Run: headless pygame with SDL's dummy video driver; simulated clock (each Clock.tick advances the game by its frame time, no real sleeping); random seed 0; keys injected as events and as key.get_pressed() state; no mouse input.
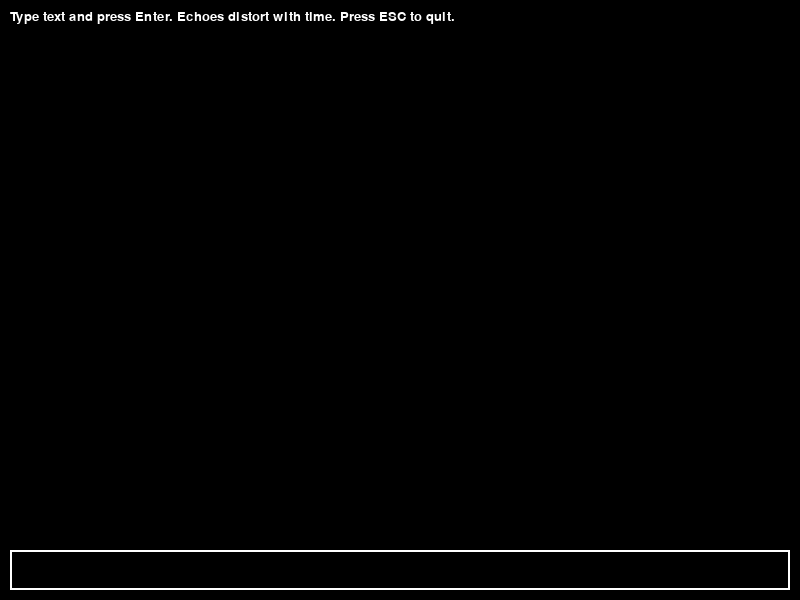
Frame 1 of 4 · flips 1–60 · no input
Frame 2 of 4 · flips 61–180 · tapped SPACE, RETURN · held RIGHT (→), D · screen unchanged from frame 1, image omitted
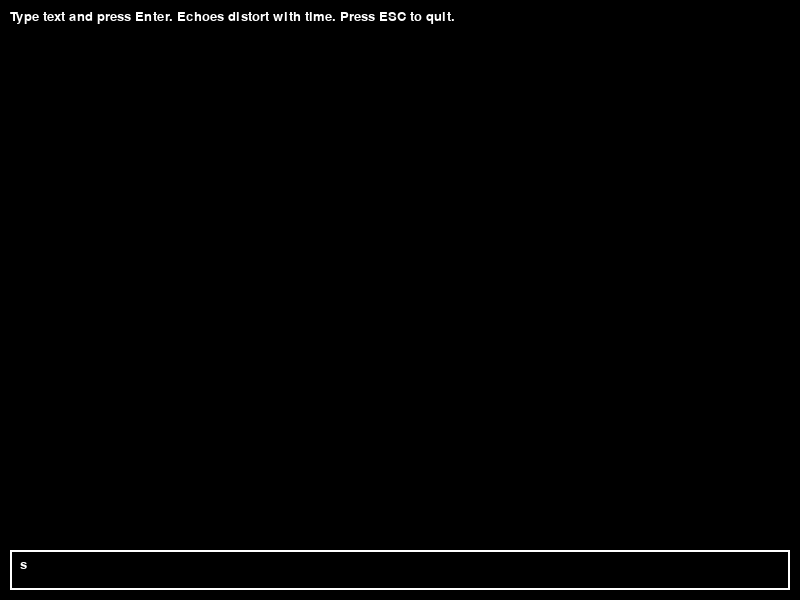
Frame 3 of 4 · flips 181–300 · held DOWN (↓), S
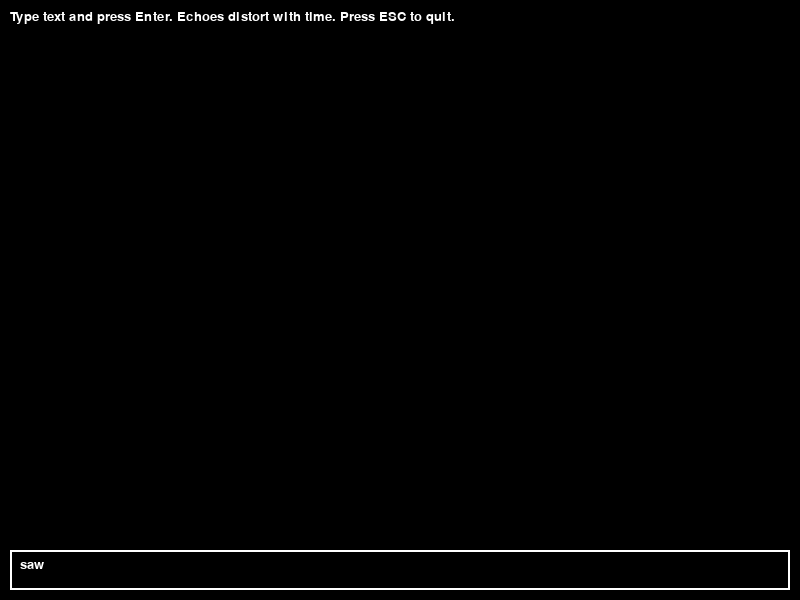
Frame 4 of 4 · flips 301–420 · held LEFT (←), A, UP (↑), W

The pygame program that drew these frames:

import random
import pygame
import sys

# Optional pygame visualization toggle
USE_VISUALS = True

pygame.init()
WIDTH, HEIGHT = 800, 600
screen = pygame.display.set_mode((WIDTH, HEIGHT))
pygame.display.set_caption("Temporal Echo Chamber")

BLACK = (0, 0, 0)
WHITE = (255, 255, 255)

FONT = pygame.font.SysFont("Consolas", 20)

# Distortion functions
def reverse_words(text):
    return " ".join(word[::-1] for word in text.split())

def glitch_text(text, intensity=0.3):
    GLITCH_CHARS = "!@#$%^&*()_+-=[]{};:,.<>?/~`"
    result = []
    for c in text:
        if random.random() < intensity and c.isalpha():
            result.append(random.choice(GLITCH_CHARS))
        else:
            result.append(c)
    return "".join(result)

class VisualEcho:
    def __init__(self, text, pos):
        self.text = text
        self.pos = pos
        self.alpha = 255
        self.surface = FONT.render(text, True, WHITE)
        self.surface.set_alpha(self.alpha)

    def update(self):
        self.alpha -= 3
        if self.alpha < 0:
            self.alpha = 0
        self.surface.set_alpha(self.alpha)

    def draw(self, surface):
        surface.blit(self.surface, self.pos)

def main():
    clock = pygame.time.Clock()
    input_text = ""
    output_layers = []
    visual_echoes = []

    info_text = "Type text and press Enter. Echoes distort with time. Press ESC to quit."

    while True:
        dt = clock.tick(60) / 1000.0
        if USE_VISUALS:
            screen.fill(BLACK)

        for event in pygame.event.get():
            if event.type == pygame.QUIT:
                pygame.quit()
                sys.exit()
            elif event.type == pygame.KEYDOWN:
                if event.key == pygame.K_ESCAPE:
                    pygame.quit()
                    sys.exit()
                elif event.key == pygame.K_RETURN:
                    if input_text.strip():
                        # Generate layered distortions
                        base = input_text.strip()
                        layers = [base]
                        # Progressive distortions
                        for i in range(1, 5):
                            distorted = glitch_text(reverse_words(layers[-1]), intensity=0.1 * i)
                            layers.append(distorted)
                        output_layers = layers
                        if USE_VISUALS:
                            visual_echoes.clear()
                            y_start = 150
                            for i, layer in enumerate(output_layers):
                                pos = (50, y_start + i * 40)
                                visual_echoes.append(VisualEcho(layer, pos))
                    input_text = ""
                elif event.key == pygame.K_BACKSPACE:
                    input_text = input_text[:-1]
                else:
                    if len(input_text) < 100:
                        input_text += event.unicode

        if USE_VISUALS:
            # Update and draw visual echoes
            for echo in visual_echoes[:]:
                echo.update()
                if echo.alpha == 0:
                    visual_echoes.remove(echo)
                else:
                    echo.draw(screen)

            # Draw input box
            input_box = pygame.Rect(10, HEIGHT - 50, WIDTH - 20, 40)
            pygame.draw.rect(screen, WHITE, input_box, 2)
            input_surface = FONT.render(input_text, True, WHITE)
            screen.blit(input_surface, (input_box.x + 10, input_box.y + 8))

            # Draw info
            info_surface = FONT.render(info_text, True, WHITE)
            screen.blit(info_surface, (10, 10))

            pygame.display.flip()

        else:
            # CLI mode: print echoes to console with delay
            if output_layers:
                for layer in output_layers:
                    print(layer)
                output_layers = []

if __name__ == "__main__":
    main()
